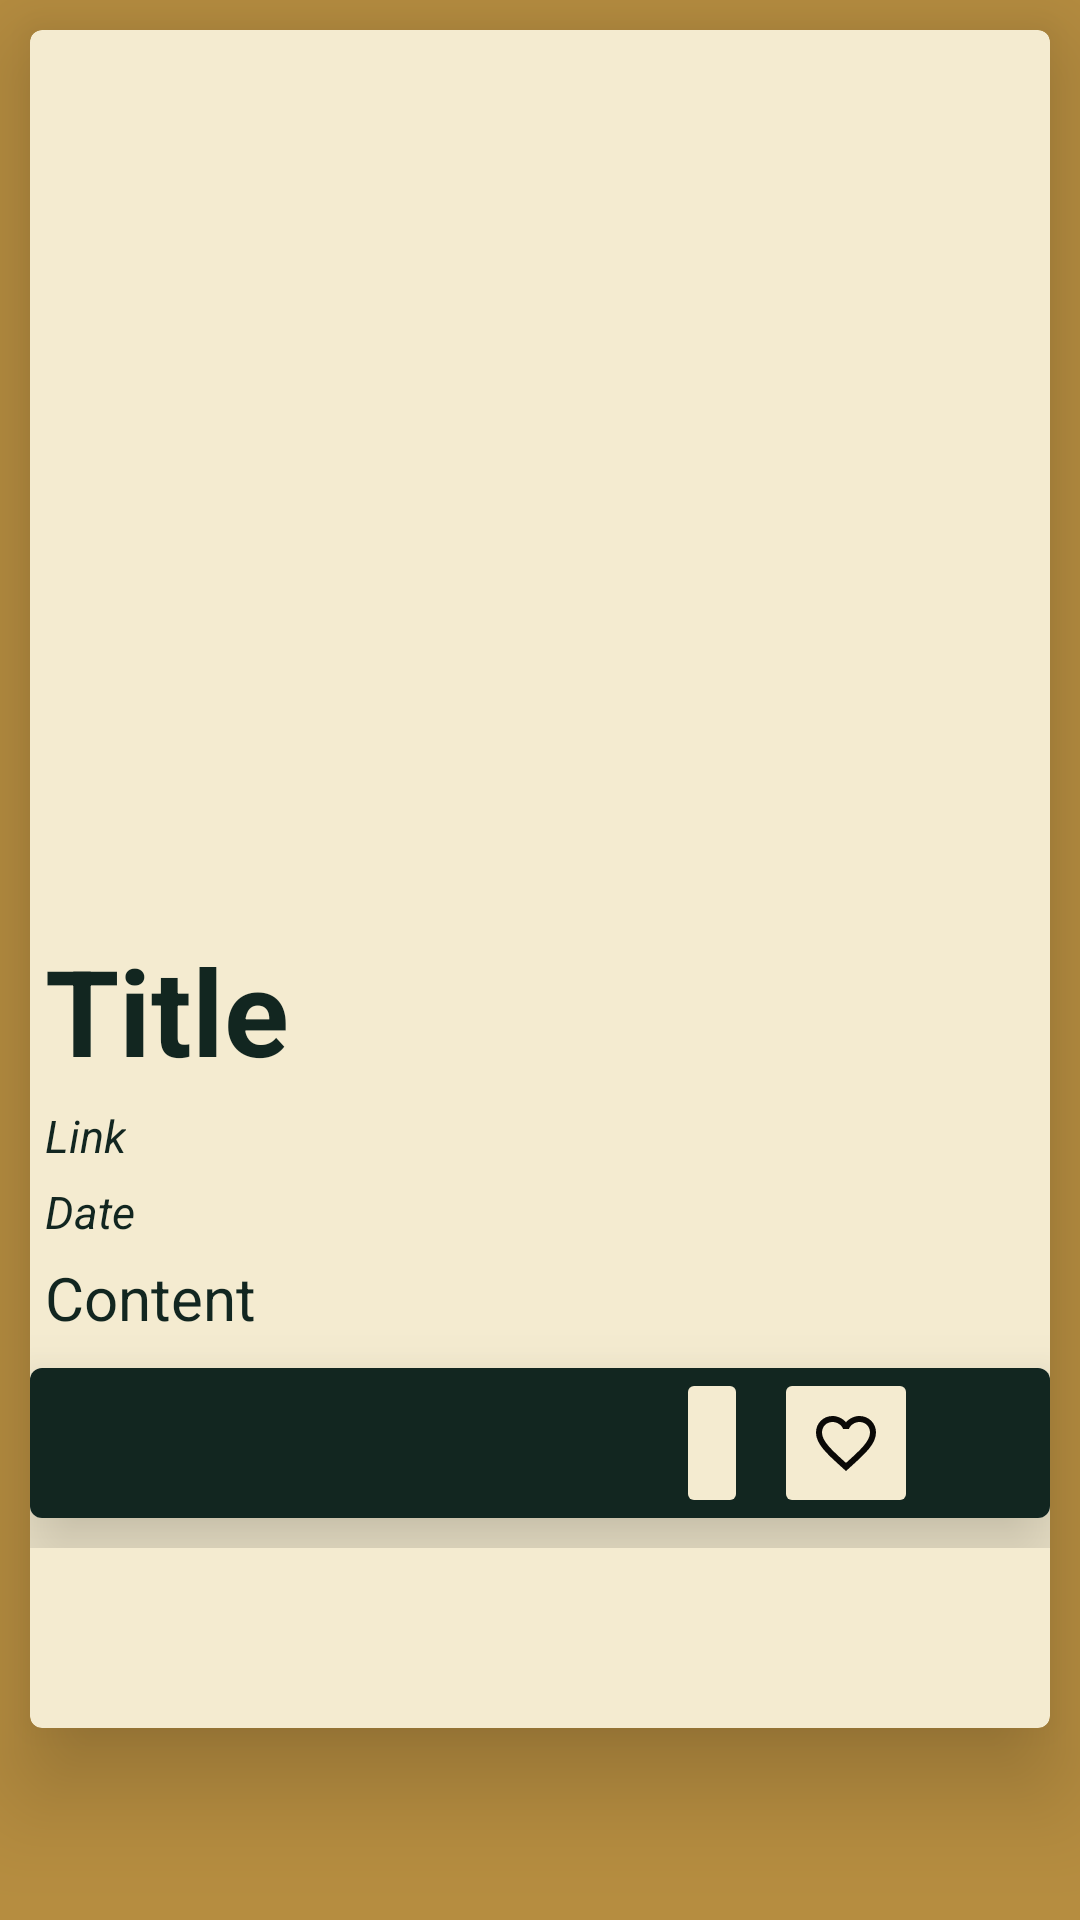

The Android layout XML behind this screen, and the referenced resources:
<!-- AndroidManifest.xml: application theme Theme.ProjectNewsBGN -->
<!-- res/layout/fragment_full_news.xml -->
<?xml version="1.0" encoding="utf-8"?>
<LinearLayout xmlns:app="http://schemas.android.com/apk/res-auto"
    android:id="@+id/linearLayoutFullNews"
    xmlns:android="http://schemas.android.com/apk/res/android"
    xmlns:tools="http://schemas.android.com/tools"
    android:layout_width="match_parent"
    android:layout_height="match_parent"
    android:orientation="vertical"
    tools:context=".UI.homepage.FullNewsFragment"
    android:background="@color/Tan">

    <com.google.android.material.card.MaterialCardView
        android:layout_width="match_parent"
        android:layout_height="wrap_content"
        android:backgroundTint="@color/Cream"
        style="@style/Theme.MaterialComponents"
        app:cardElevation="20sp"
        android:layout_margin="10dp"
        >

        <ScrollView
            android:layout_width="match_parent"
            android:layout_height="wrap_content"
            android:layout_marginBottom="60dp">

            <LinearLayout
                android:layout_width="match_parent"
                android:layout_height="wrap_content"
                android:orientation="vertical">

                <ImageView
                    android:id="@+id/iconFullNews"
                    android:layout_width="match_parent"
                    android:layout_height="300dp"
                    android:scaleType="centerCrop"
                    android:src="@drawable/not_found"
                    android:contentDescription="@string/errorImage" />

                <TextView
                    android:id="@+id/titleFullNews"
                    android:layout_width="wrap_content"
                    android:layout_height="wrap_content"
                    android:text="@string/title"
                    android:textStyle="bold"
                    android:textColor="@color/Charcoal"
                    android:layout_marginLeft="5dp"
                    android:layout_marginRight="5dp"
                    android:layout_marginBottom="5dp"
                    android:textSize="40sp"/>
                <TextView
                    android:id="@+id/linkNews"
                    android:layout_width="wrap_content"
                    android:layout_height="wrap_content"
                    android:text="@string/link"
                    android:textColor="@color/Charcoal"
                    android:layout_marginLeft="5dp"
                    android:layout_marginRight="5dp"
                    android:layout_marginBottom="5dp"
                    android:textStyle="italic"
                    android:textSize="15sp"
                    />
                <TextView
                    android:id="@+id/dateFullNews"
                    android:layout_width="wrap_content"
                    android:layout_height="wrap_content"
                    android:text="@string/date"
                    android:textColor="@color/Charcoal"
                    android:layout_marginLeft="5dp"
                    android:layout_marginRight="5dp"
                    android:layout_marginBottom="5dp"
                    android:textStyle="italic"
                    android:textSize="15sp"/>
                <TextView
                    android:id="@+id/contentFullNews"
                    android:layout_width="wrap_content"
                    android:layout_height="wrap_content"
                    android:text="@string/content"
                    android:textSize="20sp"
                    android:layout_marginLeft="5dp"
                    android:layout_marginRight="5dp"
                    android:layout_marginBottom="10dp"
                    android:textColor="@color/Charcoal"/>

                <com.google.android.material.card.MaterialCardView
                    android:layout_width="match_parent"
                    android:layout_height="wrap_content"
                    app:cardElevation="20sp"
                    android:layout_marginBottom="10dp">

                    <androidx.constraintlayout.widget.ConstraintLayout
                        android:layout_width="match_parent"
                        android:layout_height="50dp"
                        android:background="@color/Charcoal">

                        <ImageButton
                            android:id="@+id/btnShare"
                            android:layout_width="wrap_content"
                            android:layout_height="match_parent"
                            android:backgroundTint="@color/Cream"
                            android:contentDescription="@string/share"
                            android:src="@drawable/ic_baseline_share_24"
                            app:layout_constraintBottom_toBottomOf="parent"
                            app:layout_constraintEnd_toStartOf="@+id/btnFavourite"
                            app:layout_constraintHorizontal_bias="0.962"
                            app:layout_constraintStart_toStartOf="parent"
                            app:layout_constraintTop_toTopOf="parent"
                            app:layout_constraintVertical_bias="0.0" />

                        <ImageButton
                            android:id="@+id/btnFavourite"
                            android:layout_width="wrap_content"
                            android:layout_height="match_parent"
                            android:layout_marginEnd="44dp"
                            android:backgroundTint="@color/Cream"
                            android:contentDescription="@string/favourites"
                            android:src="@drawable/ic_baseline_favorite_border_24"
                            app:layout_constraintBottom_toBottomOf="parent"
                            app:layout_constraintEnd_toEndOf="parent"
                            app:layout_constraintTop_toTopOf="parent"
                            app:layout_constraintVertical_bias="0.0" />

                    </androidx.constraintlayout.widget.ConstraintLayout>
                </com.google.android.material.card.MaterialCardView>

            </LinearLayout>

        </ScrollView>

    </com.google.android.material.card.MaterialCardView>


</LinearLayout>
<!-- resources referenced by this layout -->
<resources>
  <color name="Charcoal">#122620</color>
  <color name="Cream">#F4EBD0</color>
  <color name="Tan">#B68D40</color>
  <!-- drawable ic_baseline_favorite_border_24 (drawable) -->
  <vector android:height="24dp" android:tint="#0A0907"
      android:viewportHeight="24" android:viewportWidth="24"
      android:width="24dp" xmlns:android="http://schemas.android.com/apk/res/android">
      <path android:fillColor="@android:color/white" android:pathData="M16.5,3c-1.74,0 -3.41,0.81 -4.5,2.09C10.91,3.81 9.24,3 7.5,3 4.42,3 2,5.42 2,8.5c0,3.78 3.4,6.86 8.55,11.54L12,21.35l1.45,-1.32C18.6,15.36 22,12.28 22,8.5 22,5.42 19.58,3 16.5,3zM12.1,18.55l-0.1,0.1 -0.1,-0.1C7.14,14.24 4,11.39 4,8.5 4,6.5 5.5,5 7.5,5c1.54,0 3.04,0.99 3.57,2.36h1.87C13.46,5.99 14.96,5 16.5,5c2,0 3.5,1.5 3.5,3.5 0,2.89 -3.14,5.74 -7.9,10.05z"/>
  </vector>
  <string name="content">Content</string>
  <string name="date">Date</string>
  <string name="errorImage">ErrorImage</string>
  <string name="favourites">Favourites</string>
  <string name="link">Link</string>
  <string name="share">Share</string>
  <string name="title">Title</string>
  <style name="Theme.ProjectNewsBGN" parent="Theme.MaterialComponents.DayNight.DarkActionBar">
          
          <item name="colorPrimary">@color/purple_500</item>
          <item name="colorPrimaryVariant">@color/purple_700</item>
          <item name="colorOnPrimary">@color/white</item>
          
          <item name="colorSecondary">@color/Tan</item>
          <item name="colorSecondaryVariant">@color/Cream</item>
          <item name="colorOnSecondary">@color/Charcoal</item>
          
          <item name="android:statusBarColor">?attr/colorPrimaryVariant</item>
          
          <item name="android:windowContentTransitions">true</item>
      </style>
  <color name="purple_500">#FF6200EE</color>
  <color name="purple_700">#FF3700B3</color>
  <color name="white">#FFFFFFFF</color>
</resources>
